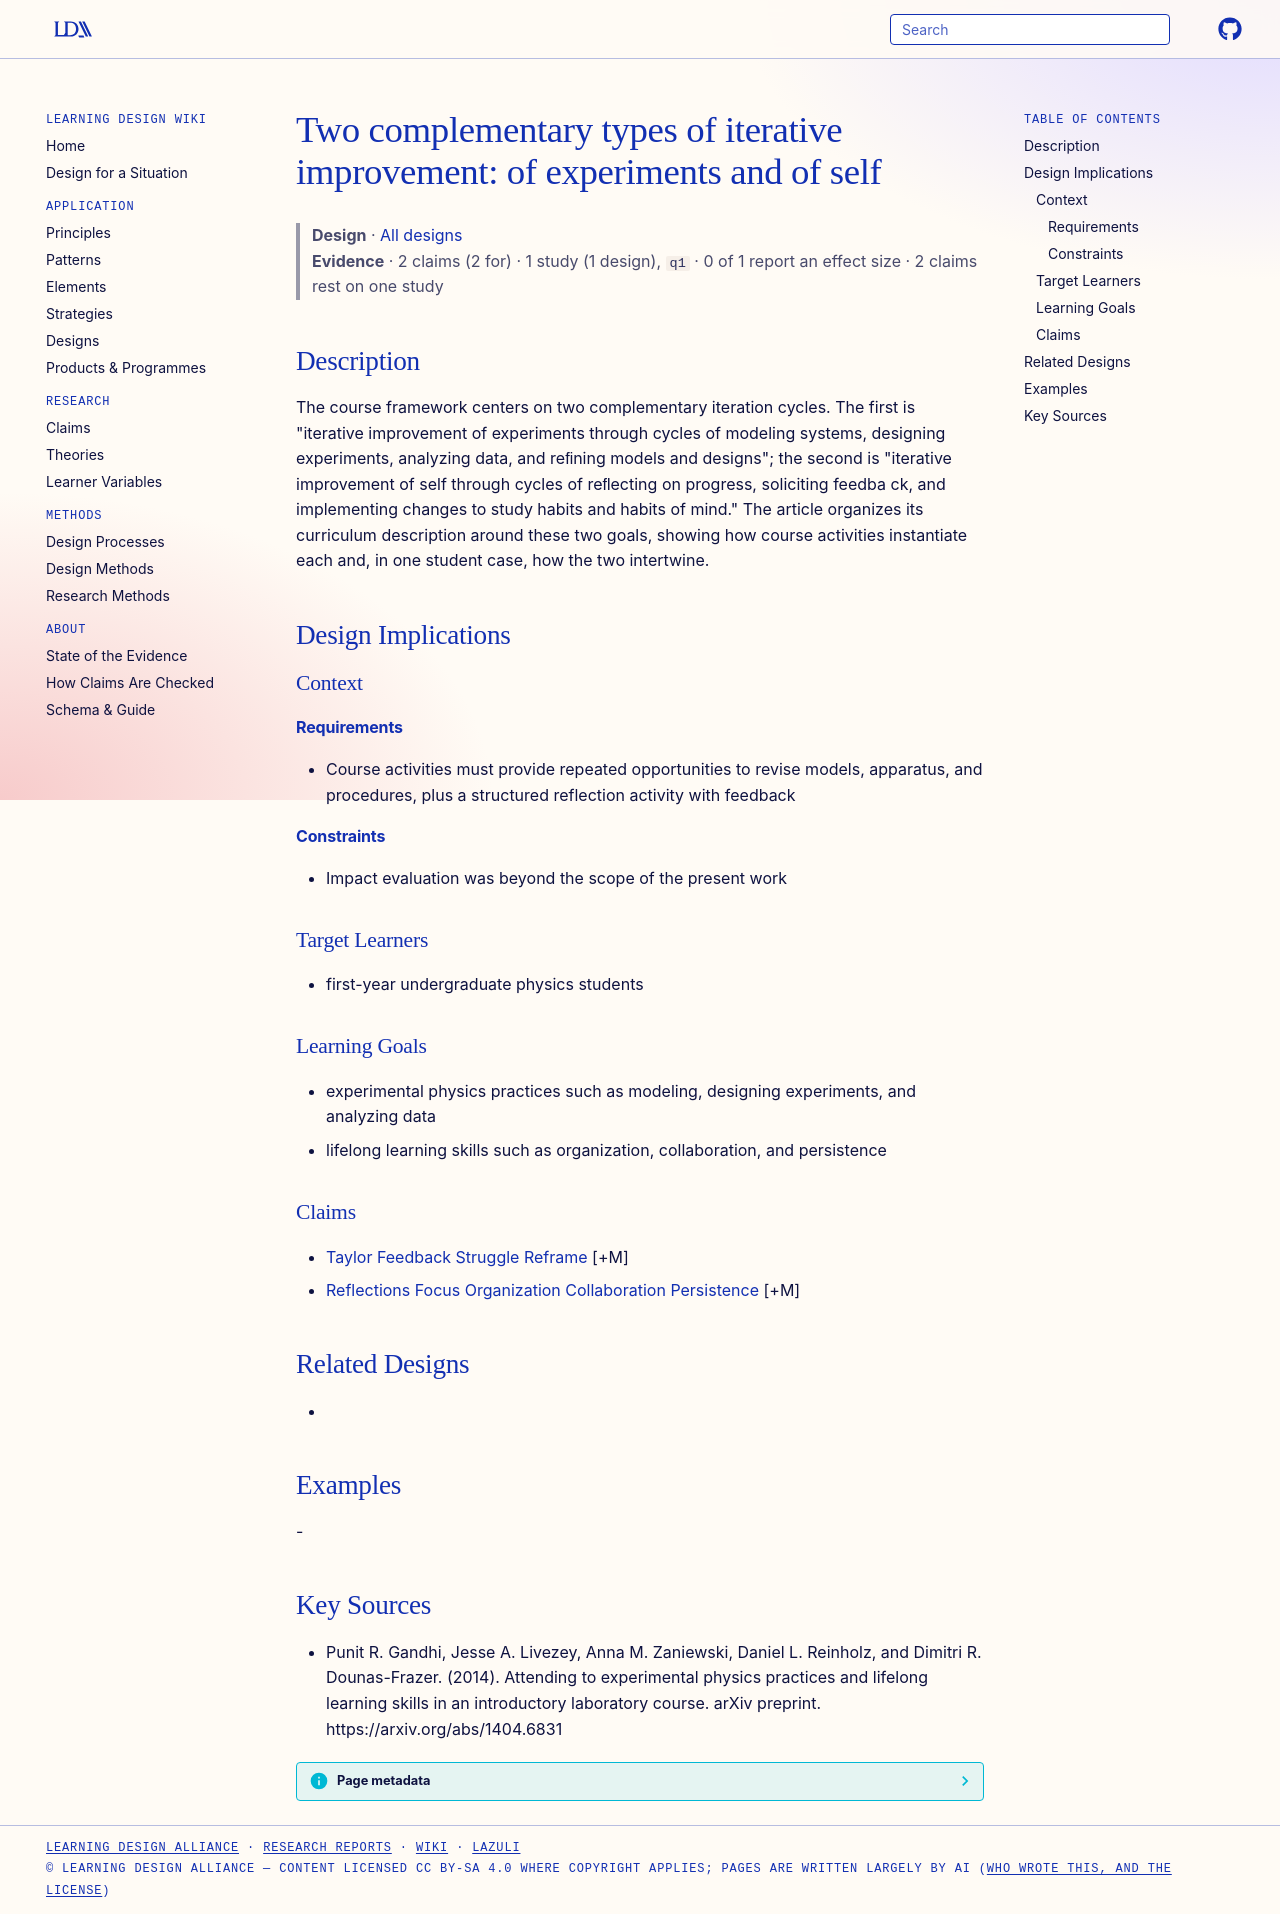

repository: Learning-Design-Alliance/learning-wiki · page: designs/two-iterations-experiment-and-self/index.html · generator: mkdocs

---
type: design
id: two-iterations-experiment-and-self
title: "Two complementary types of iterative improvement: of experiments and of self"
description: The course framework centers on two complementary iteration cycles.
status: review
generated:
  by: "process:settle-candidates"
  at: 2026-11-17
sources:
  - id: punit-r-gandhi-2014
    resource: "https://arxiv.org/abs/1404.6831"
    title: "Punit R. Gandhi, Jesse A. Livezey, Anna M. Zaniewski, Daniel L. Reinholz, and Dimitri R. Dounas-Frazer. (2014). Attending to experimental physics practices and lifelong learning skills in an introductory laboratory course. arXiv preprint. https://arxiv.org/abs/1404.6831"
    author: Punit R. Gandhi, Jesse A. Livezey, Anna M. Zaniewski, Daniel L. Reinholz, and Dimitri R. Dounas-Frazer
---

# Two complementary types of iterative improvement: of experiments and of self

> **Design** · [All designs](index.md)
> **Evidence** · 2 claims (2 for) · 1 study (1 design), `q1` · 0 of 1 report an effect size · 2 claims rest on one study

## Description
The course framework centers on two complementary iteration cycles. The first is "iterative improvement of experiments through cycles of modeling systems, designing experiments, analyzing data, and reﬁning models and designs"; the second is "iterative improvement of self through cycles of reﬂecting on progress, soliciting feedba ck, and implementing changes to study habits and habits of mind." The article organizes its curriculum description around these two goals, showing how course activities instantiate each and, in one student case, how the two intertwine.

## Design Implications

### Context
#### Requirements
- Course activities must provide repeated opportunities to revise models, apparatus, and procedures, plus a structured reflection activity with feedback
#### Constraints
- Impact evaluation was beyond the scope of the present work

### Target Learners
- first-year undergraduate physics students

### Learning Goals
- experimental physics practices such as modeling, designing experiments, and analyzing data
- lifelong learning skills such as organization, collaboration, and persistence

### Claims
- [Taylor Feedback Struggle Reframe](../claims/taylor-feedback-struggle-reframe.md) [+M]
- [Reflections Focus Organization Collaboration Persistence](../claims/reflections-focus-organization-collaboration-persistence.md) [+M]

## Related Designs
- 

## Examples
-

## Key Sources
- Punit R. Gandhi, Jesse A. Livezey, Anna M. Zaniewski, Daniel L. Reinholz, and Dimitri R. Dounas-Frazer. (2014). Attending to experimental physics practices and lifelong learning skills in an introductory laboratory course. arXiv preprint. https://arxiv.org/abs/1404.6831
